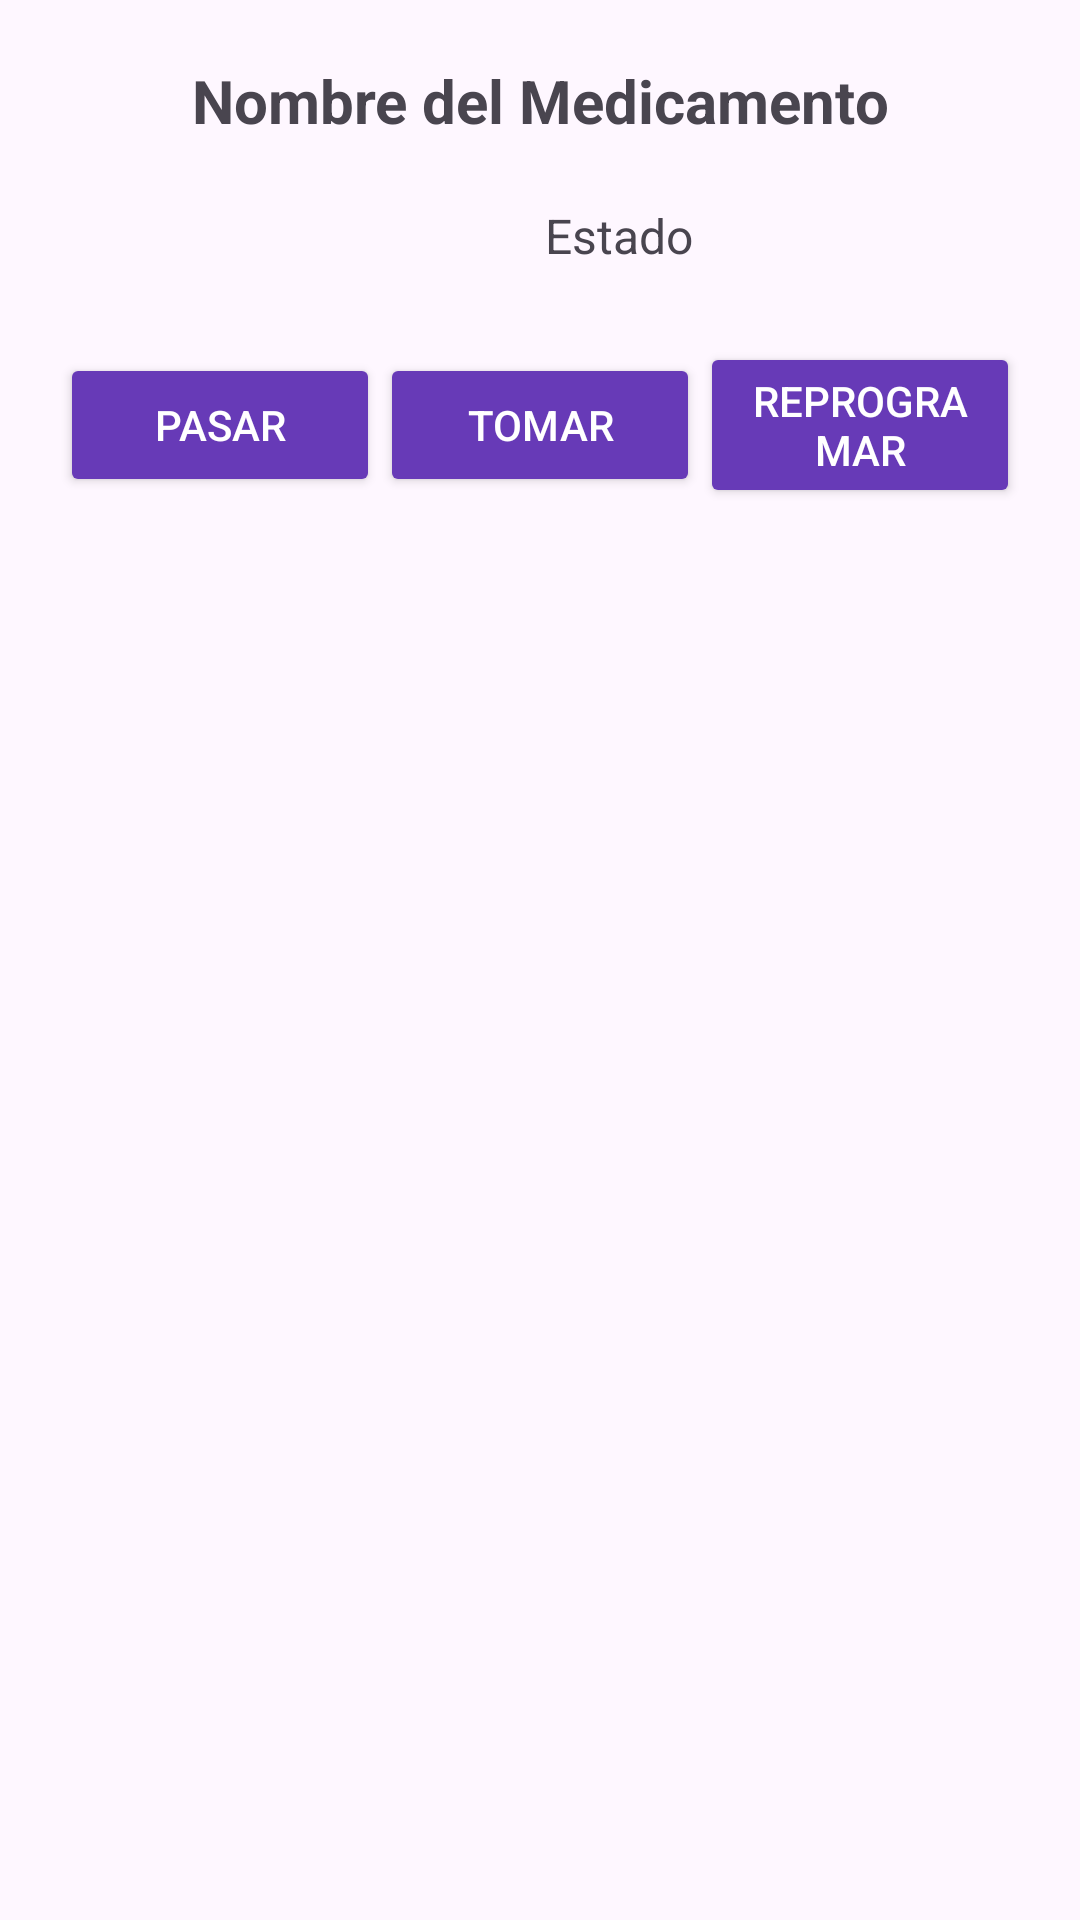

Reconstruct the res/layout file that produces this screen, plus the resources it refers to.
<!-- AndroidManifest.xml: application theme Theme.Grupo2Proyecto -->
<!-- res/layout/diaologo_registrar_toma.xml -->
<?xml version="1.0" encoding="utf-8"?>
<LinearLayout xmlns:android="http://schemas.android.com/apk/res/android"
    android:layout_width="wrap_content"
    android:layout_height="wrap_content"
    android:orientation="vertical"
    android:padding="20dp"
    >

    
    <TextView
        android:id="@+id/tvNombreMedicamento"
        android:layout_width="match_parent"
        android:layout_height="wrap_content"
        android:text="Nombre del Medicamento"
        android:textSize="20sp"
        android:textStyle="bold"
        android:gravity="center"
        android:paddingBottom="8dp" />

    
    <TextView
        android:id="@+id/tvEstadoToma"
        android:layout_width="373dp"
        android:layout_height="59dp"
        android:gravity="center"
        android:paddingBottom="12dp"
        android:text="Estado"
        android:textSize="16sp" />

    
    <LinearLayout
        android:layout_width="match_parent"
        android:layout_height="wrap_content"
        android:orientation="horizontal"
        android:gravity="center">

        <Button
            android:id="@+id/btnPasar"
            android:layout_width="0dp"
            android:layout_height="wrap_content"
            android:layout_weight="1"
            android:backgroundTint="#673AB7"
            android:text="Pasar"
            android:textColor="@color/white" />

        <Button
            android:id="@+id/btnTomar"
            android:layout_width="0dp"
            android:layout_height="wrap_content"
            android:layout_weight="1"
            android:backgroundTint="#673AB7"
            android:text="Tomar"
            android:textColor="@android:color/white" />

        <Button
            android:id="@+id/btnReprogramar"
            android:layout_width="0dp"
            android:layout_height="wrap_content"
            android:layout_weight="1"
            android:backgroundTint="#673AB7"
            android:text="Reprogramar"
            android:textColor="@android:color/white" />
    </LinearLayout>
</LinearLayout>
<!-- resources referenced by this layout -->
<resources>
  <style name="Theme.Grupo2Proyecto" parent="Base.Theme.Grupo2Proyecto" />
  <style name="Base.Theme.Grupo2Proyecto" parent="Theme.Material3.DayNight.NoActionBar">
          
          
      </style>
  <!-- not gathered from this repository: default colours our renderer supplied (Android Studio template values) -->
  <color name="white">#FFFFFFFF</color>
</resources>
